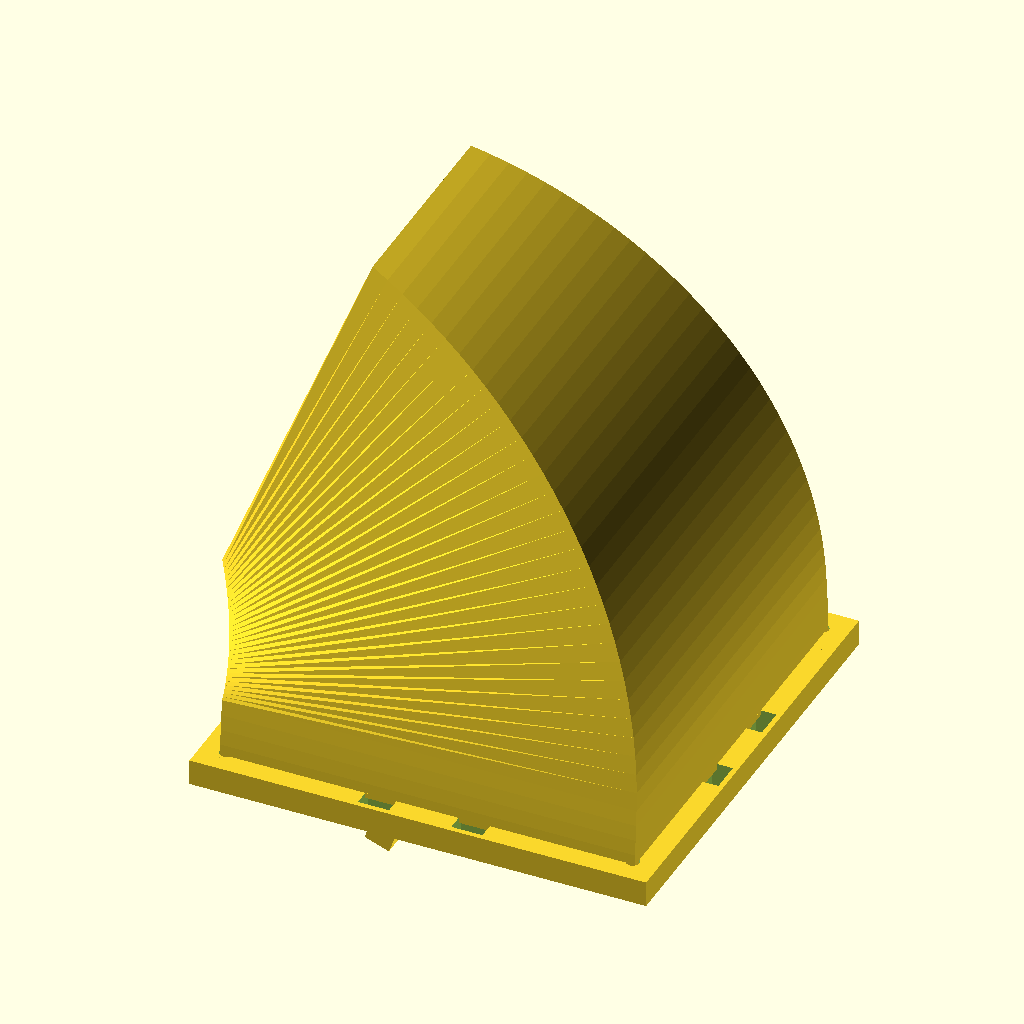
Cell 1 — every parameter at its default value.
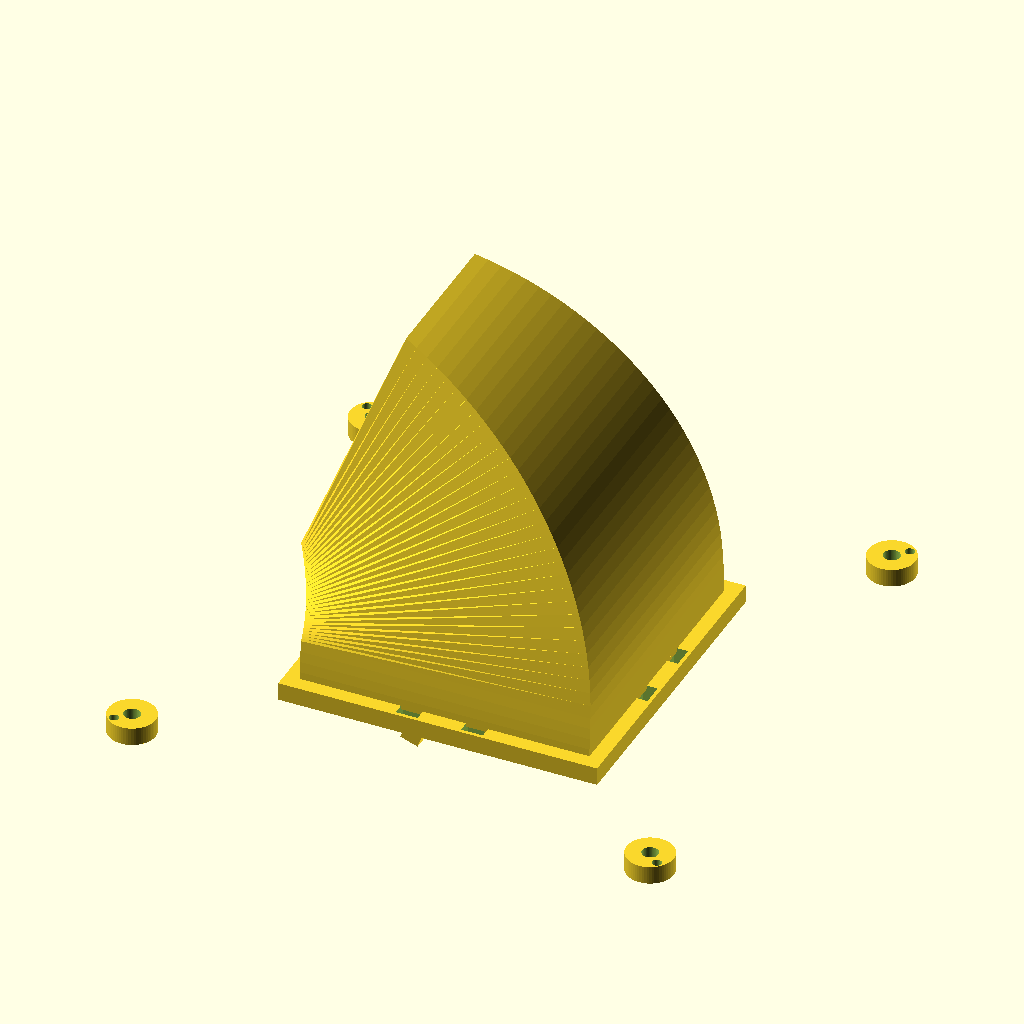
Cell 2 — fan_hole_pitch set to 143, the other parameters unchanged.
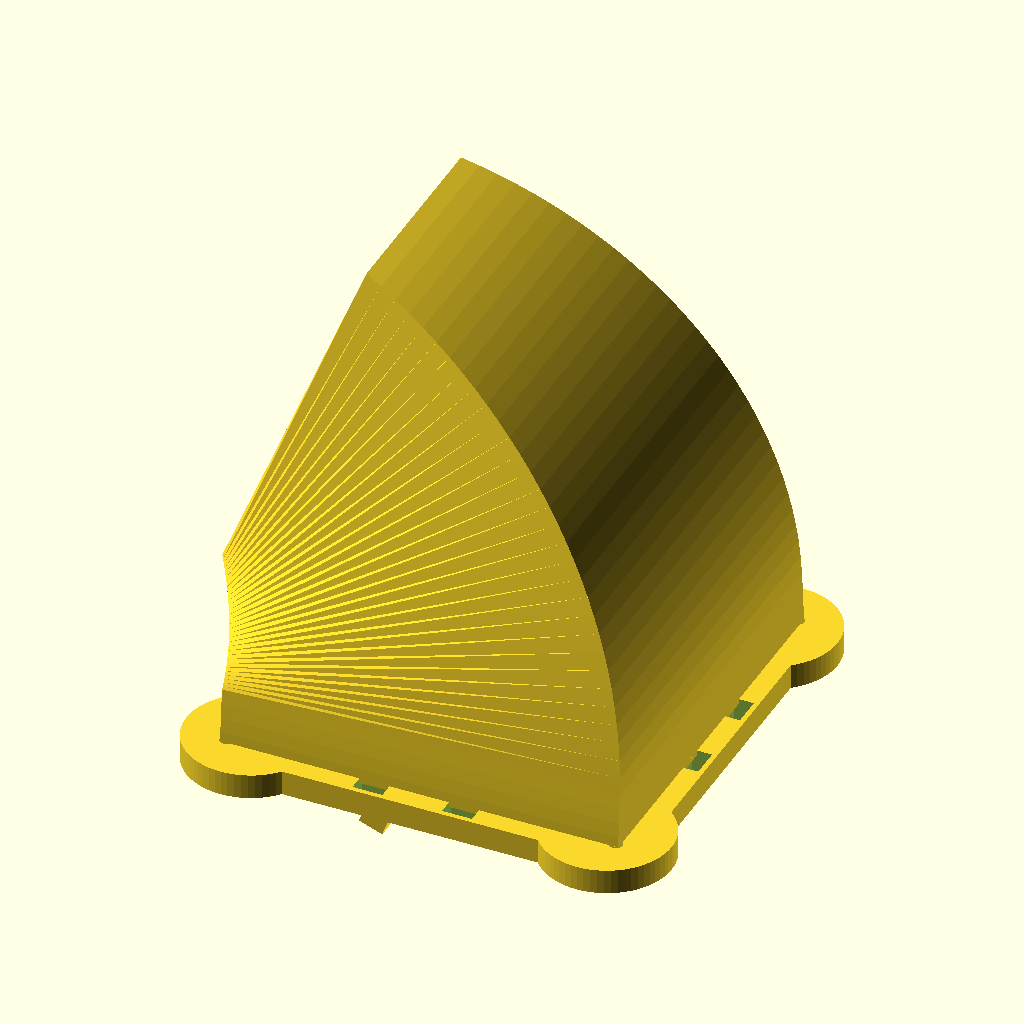
Cell 3: fan_pad_r = 13 (everything else at default).
The same orthographic view direction (rotation 55°, 0°, 25°; colour scheme Cornfield) for every cell, with the view re-fitted per cell, so scale and position can differ between cells.
Source of the model, fan-adapter-80-to-72x28/scad/_t_rim2.scad:
// 80 mm case fan -> 72 x 28 mm right-angle duct adapter
//
// Axis convention (matches request)
//   - Fan mounts to the flange in the XY plane at z = 0, air enters along +Z.
//   - The 90 degree turn is in the XZ plane, so the bend axis is Y.
//   - The 28 mm outlet side is parallel to that bend axis (Y).
//   - The 72 mm outlet side is the in-plane/radial dimension (Z at the outlet).
//   - Air exits along -X.
//
// The duct itself is one watertight polyhedron: outer skin + inner skin +
// annular caps. No boolean is needed to hollow it. The fan flange and outlet
// rim are simple CSG boxes added afterwards.

$fn = 64;

// ---------------- parameters ----------------
fan_hole_pitch = 71.5;   // standard 80 mm fan hole spacing
fan_hole_d     = 4.5;    // M4 clearance
fan_pad_r      = 6.5;    // corner pads so the M4 holes have material around them
fan_tie_w      = 6.0;    // zip-tie slot width
fan_tie_l      = 4.0;    // zip-tie slot length (1 mm web each side of flange)
fan_tie_pos    = 41.0;   // slot center distance from flange center
fan_tie_pair   = 9.0;    // ± offset of the two slots on each flange side

inlet_clear   = 76;      // clear square throat at fan
wall          = 2.0;     // duct wall thickness (5 perimeters at 0.4 mm nozzle)

flange_t      = 5;       // fan flange thickness
flange_outer  = 88;      // fan flange outer size

// M3 pilot holes for self-tapping screws in the fan corner pads (alternative
// to zip ties). Set to 0 to remove them.
fan_pilot_d       = 2.6;
fan_pilot_offset  = 4.8; // distance from M4 hole center, toward the flange edge

out_radial    = 72;      // outlet clear dim in bend plane (Z at outlet)
out_axis      = 28;      // outlet clear dim along bend axis (Y)
out_lip       = 10;      // straight run after arc

center_r      = 55;      // centerline bend radius
lead_in       = 12;      // vertical lead before arc
bend_angle    = 70;      // 90 - trim; stop 20 deg early -> min slope ~20 deg

rim_t         = 3;       // outlet rim thickness
rim_extra     = 9;       // rim overhang per side (gives 1.5 mm web around 6 mm slots)
rim_tie_pair_z = 14;     // ± Z offset of tie slots on the Y-side tabs
rim_tie_pair_y = 8;      // ± Y offset of tie slots on the Z-side tabs

n_straight    = 4;
n_bend        = 32;
n_out         = 4;
taper_exp     = 1.5;     // >1 keeps section large deeper into the bend

// ---------------- derived ----------------
in_half    = inlet_clear/2;
out_r_half = out_radial/2;
out_a_half = out_axis/2;

z_start   = flange_t - 1 + lead_in;   // arc start (duct overlaps flange)
th_end    = bend_angle * 3.14159265/180;
ce        = abs(cos(th_end)) < 1e-9 ? 0 : cos(th_end);  // snap avoids CGAL slivers at 90 deg
se        = abs(sin(th_end)) < 1e-9 ? 0 : sin(th_end);
arc_end_x = -center_r + center_r*ce;
arc_end_z = z_start + center_r*se;
outlet_x  = arc_end_x - out_lip*se;
outlet_z  = arc_end_z + out_lip*ce;
rim_rot   = 90 - bend_angle;          // rim frame rotation about Y

// ---------------- path ----------------
// Section = [cx, cz, nx, nz, half_radial, half_axis]
// (nx,nz) = in-plane radial unit vector; tangent = (-nz, nx).
function path_sections(n) = [
    for (i=[0:n])
    let (
        ns=n_straight, nb=n_bend, no=n_out,
        seg = i < ns ? 0 : (i < ns+nb ? 1 : 2),
        u   = seg==0 ? i/ns : (seg==1 ? (i-ns)/nb : (i-ns-nb)/no),
        th  = seg==0 ? 0 : (seg==1 ? u*bend_angle : bend_angle),
        cx  = seg==0 ? 0
            : seg==1 ? -center_r + center_r*cos(th)
            : arc_end_x - out_lip*se*u,
        cz  = seg==0 ? z_start - lead_in*(1-u)
            : seg==1 ? z_start + center_r*sin(th)
            : arc_end_z + out_lip*ce*u,
        nx  = seg==0 ? 1 : (seg==1 ? cos(th) : ce),
        nz  = seg==0 ? 0 : (seg==1 ? sin(th) : se),
        g   = pow(u_global(i,ns,nb,no,n), taper_exp),
        hr  = in_half + (out_r_half - in_half)*g,
        ha  = in_half + (out_a_half - in_half)*g
    )
    [cx, cz, nx, nz, hr, ha]
];

function u_global(i,ns,nb,no,n) = i/n;

function corner(s,a,b,off) =
    [ s[0] + s[2]*a*(s[4]+off),
      b*(s[5]+off),
      s[1] + s[3]*a*(s[4]+off) ];

function ring_verts(sec,off) = [
    for (s=sec) each [
        corner(s,-1,-1,off), corner(s, 1,-1,off),
        corner(s, 1, 1,off), corner(s,-1, 1,off)
    ]
];

// Explicit triangles: non-planar quads on a curved path are triangulated here
// instead of relying on polyhedron's internal triangulation.
function tri_quad(a,b,c,d) = [[a,b,c],[a,c,d]];
function tri_quad_rev(a,b,c,d) = [[a,c,b],[a,d,c]];

function outer_faces(nr) = [
    for (i=[0:nr-2], j=[0:3])
    let (a=4*i+j, b=4*i+(j+1)%4,
         c=4*(i+1)+(j+1)%4, d=4*(i+1)+j)
    each tri_quad(a,b,c,d)
];

function inner_faces(nr) = [
    for (i=[0:nr-2], j=[0:3])
    let (o=4*nr, a=o+4*i+j, b=o+4*i+(j+1)%4,
         c=o+4*(i+1)+(j+1)%4, d=o+4*(i+1)+j)
    each tri_quad_rev(a,b,c,d)
];

function cap_faces(nr) = [
    for (j=[0:3])
    let (j2=(j+1)%4, o=4*nr,
         last=4*(nr-1), olast=o+last)
    each concat(
        tri_quad(o+j, o+j2, j2, j),              // inlet annulus, normal -t
        tri_quad(last+j, last+j2, olast+j2, olast+j)  // outlet annulus, +t
    )
];

module hollow_duct(sec) {
    nr = len(sec);
    polyhedron(
        concat(ring_verts(sec, wall), ring_verts(sec, 0)),
        concat(outer_faces(nr), inner_faces(nr), cap_faces(nr)),
        convex=false
    );
}

// ---------------- flange and rim ----------------
module fan_flange_base() {
    // Flange plate with the square throat cut out. Pads are added afterwards
    // so the mounting holes at the corners have material around them.
    difference() {
        translate([0,0,flange_t/2])
            cube([flange_outer, flange_outer, flange_t], center=true);
        translate([0,0,-1])
            cube([inlet_clear, inlet_clear, flange_t+2], center=true);
    }
}

module fan_pads() {
    for (sx=[-1,1], sy=[-1,1])
        translate([sx*fan_hole_pitch/2, sy*fan_hole_pitch/2, flange_t/2])
            cylinder(r=fan_pad_r, h=flange_t, center=true);
}

module fan_tie_slots() {
    // Two slots on each edge of the flange, through its thickness.
    // Y-facing edges: slot long axis radial (Y).
    for (sy=[-1,1], dx=[-1,1])
        translate([dx*fan_tie_pair, sy*fan_tie_pos, flange_t/2])
            cube([fan_tie_w, fan_tie_l, flange_t+2], center=true);
    // X-facing edges: slot long axis radial (X).
    for (sx=[-1,1], dy=[-1,1])
        translate([sx*fan_tie_pos, dy*fan_tie_pair, flange_t/2])
            cube([fan_tie_l, fan_tie_w, flange_t+2], center=true);
}

module fan_holes() {
    p = fan_hole_pitch/2;
    for (sx=[-1,1], sy=[-1,1]) {
        // Standard M4 clearance hole.
        translate([sx*p, sy*p, -1])
            cylinder(d=fan_hole_d, h=flange_t+2);
        // Optional M3 self-tapping pilot, angled out toward the flange corner.
        if (fan_pilot_d > 0)
            translate([sx*(p + fan_pilot_offset/sqrt(2)),
                       sy*(p + fan_pilot_offset/sqrt(2)), -1])
                cylinder(d=fan_pilot_d, h=flange_t+2);
    }
}

module fan_flange() {
    difference() {
        union() {
            fan_flange_base();
            fan_pads();
        }
        fan_holes();
        fan_tie_slots();
    }
}

module rim_tie_slots_world(ow, oh) {
    ytab = out_axis/2 + wall + rim_extra/2;
    ztab = out_radial/2 + wall + rim_extra/2;
    xc = -rim_t + 0.5;
    xlen = rim_t + 3;
    for (sy=[-1,1], dz=[-1,1])
        translate([outlet_x,0,outlet_z]) rotate([0,rim_rot,0])
            translate([xc, sy*ytab, dz*rim_tie_pair_z])
                cube([xlen, fan_tie_w, fan_tie_l], center=true);
    for (sz=[-1,1], dy=[-1,1])
        translate([outlet_x,0,outlet_z]) rotate([0,rim_rot,0])
            translate([xc, dy*rim_tie_pair_y, sz*ztab])
                cube([xlen, fan_tie_l, fan_tie_w], center=true);
}

module outlet_rim() {
    ow = out_axis + 2*wall + 2*rim_extra;
    oh = out_radial + 2*wall + 2*rim_extra;
    difference() {
        translate([outlet_x,0,outlet_z]) rotate([0,rim_rot,0])
            translate([-rim_t, -ow/2, -oh/2])
                cube([rim_t+2, ow, oh], center=false);
        translate([outlet_x,0,outlet_z]) rotate([0,rim_rot,0])
            translate([-rim_t-1, -out_axis/2, -out_radial/2])
                cube([rim_t+3, out_axis, out_radial], center=false);
        rim_tie_slots_world(ow, oh);
    }
}

module adapter() {
    union() {
        hollow_duct(path_sections(n_straight+n_bend+n_out));
        fan_flange();
        outlet_rim();
    }
}

adapter();
Parameter table extracted from the source (name, type, default, range or options):
fan_hole_pitch: number, default 71.5
fan_hole_d: number, default 4.5
fan_pad_r: number, default 6.5
fan_tie_w: number, default 6
fan_tie_l: number, default 4
fan_tie_pos: number, default 41
fan_tie_pair: number, default 9
inlet_clear: number, default 76
wall: number, default 2
flange_t: number, default 5
flange_outer: number, default 88
fan_pilot_d: number, default 2.6
fan_pilot_offset: number, default 4.8
out_radial: number, default 72
out_axis: number, default 28
out_lip: number, default 10
center_r: number, default 55
lead_in: number, default 12
bend_angle: number, default 70
rim_t: number, default 3
rim_extra: number, default 9
rim_tie_pair_z: number, default 14
rim_tie_pair_y: number, default 8
n_straight: number, default 4
n_bend: number, default 32
n_out: number, default 4
taper_exp: number, default 1.5
